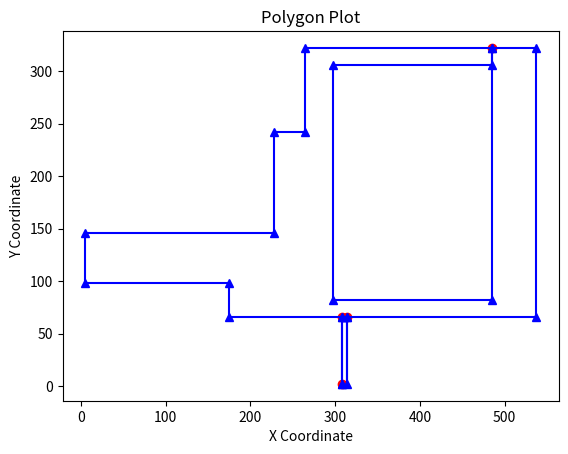

The script that saved this image:
import matplotlib.pyplot as plt

# Coordinates of the polygon

coordinates = [
(308, 2),
(308, 66),
(175, 66),
(175, 98),
(5, 98),
(5, 146),
(228, 146),
(228, 242),
(264, 242),
(264, 322),
(485, 322),
(485, 306),
(297, 306),
(297, 82),
(485, 82),
(485, 322),
(537, 322),
(537, 66),
(314, 66),
(314, 2),
(314, 66),
(308, 66),
(308, 2)
]

# Identify duplicate points
seen = set()
duplicates = set(x for x in coordinates if x in seen or seen.add(x))

print(duplicates)

# Unzip the coordinates
x, y = zip(*coordinates)

# Plot the polygon with duplicates in red
plt.plot(x, y, marker='^', color='blue')
#plt.plot(x, y, color='blue')
plt.scatter(*zip(*duplicates), color='red')  # Mark duplicate points in red
#plt.fill(x, y, alpha=0.3)  # Fill the polygon

# Set labels and title
plt.xlabel('X Coordinate')
plt.ylabel('Y Coordinate')
plt.title('Polygon Plot')

# Display the plot
plt.show()